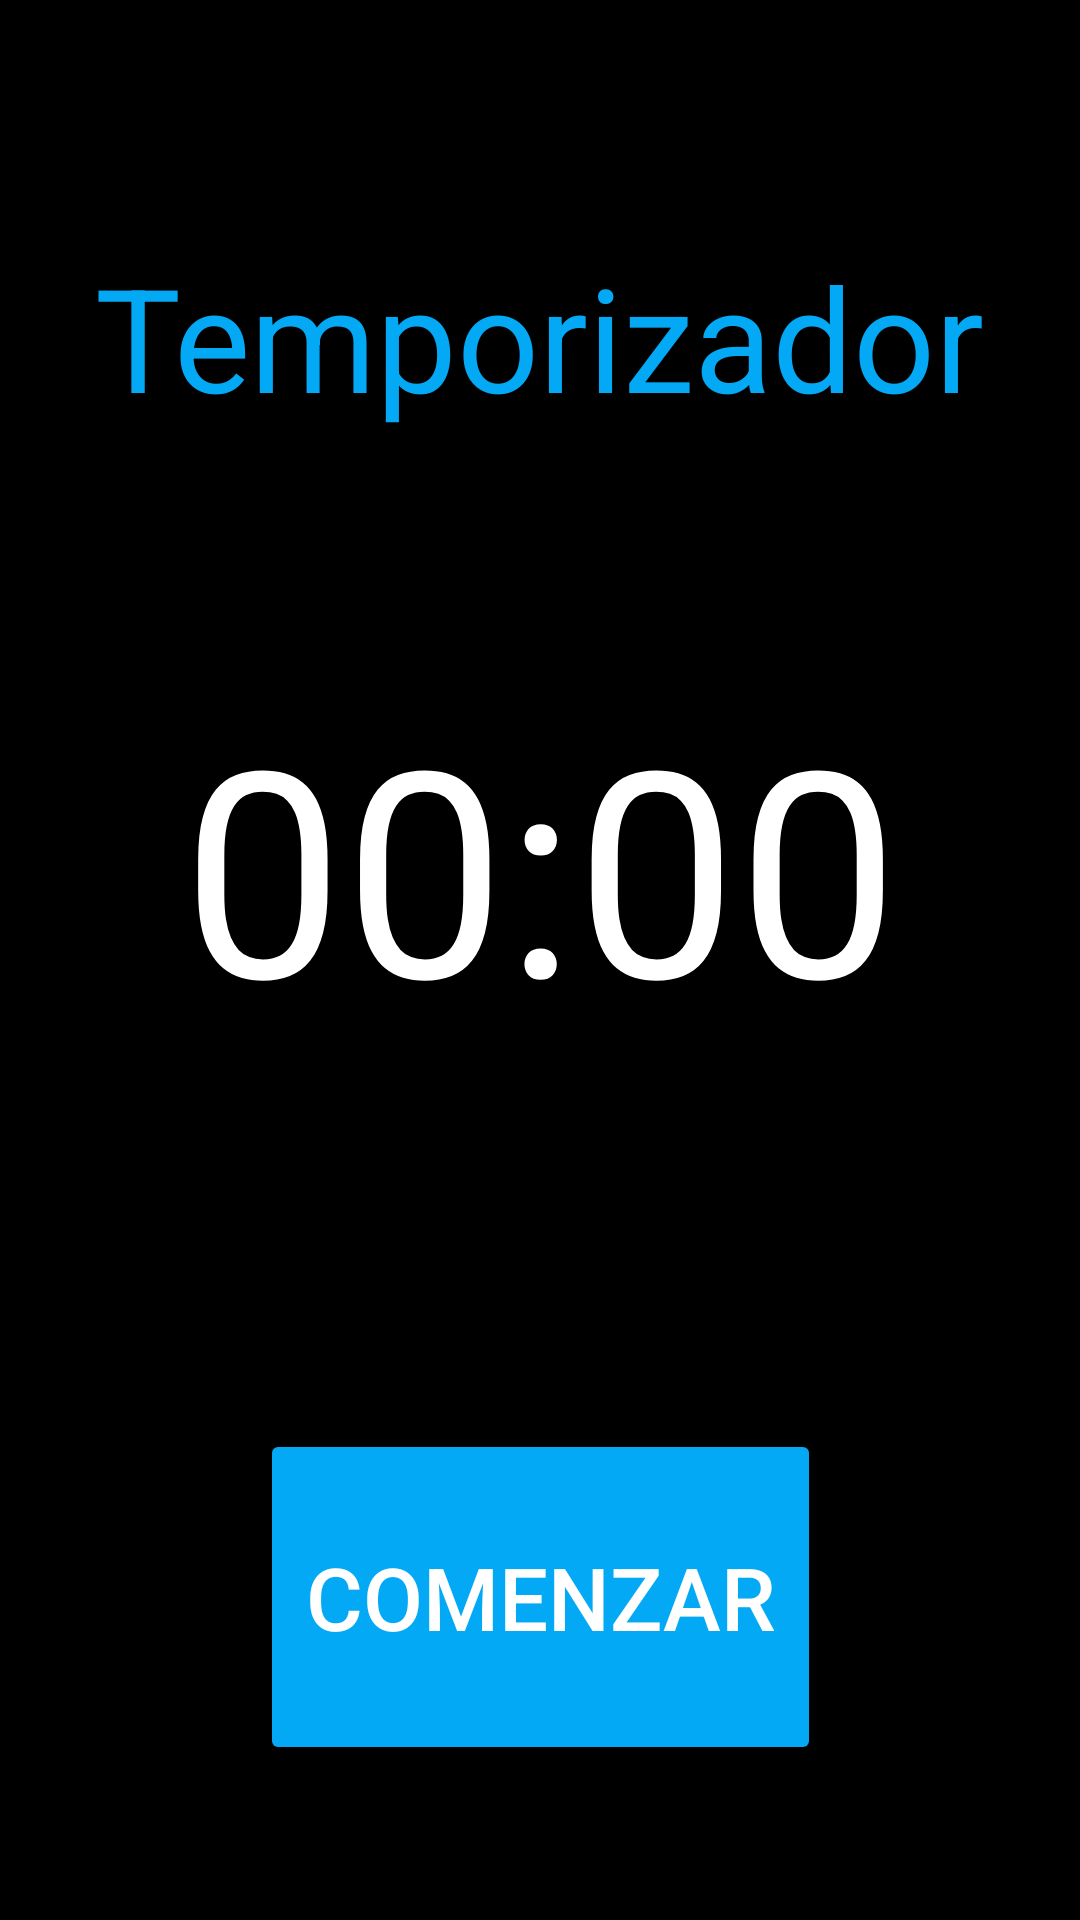

Layout XML and referenced resources for this Android screen:
<!-- AndroidManifest.xml: application theme Theme.Control -->
<!-- res/layout/fragment_tempos_perso.xml -->
<?xml version="1.0" encoding="utf-8"?>
<androidx.constraintlayout.widget.ConstraintLayout xmlns:android="http://schemas.android.com/apk/res/android"
    xmlns:app="http://schemas.android.com/apk/res-auto"
    xmlns:tools="http://schemas.android.com/tools"
    android:layout_width="match_parent"
    android:layout_height="match_parent"
    android:background="@color/black"
    tools:context=".temposPerso">

    <TextView
        android:id="@+id/tv_temporizador_titulo"
        android:layout_width="wrap_content"
        android:layout_height="wrap_content"
        android:layout_marginTop="80dp"
        android:text="@string/tempo"
        android:textColor="@color/light_blue"
        android:textSize="48sp"
        app:autoSizeTextType="uniform"
        app:layout_constraintEnd_toEndOf="parent"
        app:layout_constraintStart_toStartOf="parent"
        app:layout_constraintTop_toTopOf="parent" />

    <TextView
        android:id="@+id/textView_timer"
        android:layout_width="wrap_content"
        android:layout_height="wrap_content"
        android:layout_marginTop="80dp"
        android:text="00:00"
        android:textAlignment="center"
        android:textColor="@color/white"
        android:textSize="96sp"
        app:layout_constraintEnd_toEndOf="parent"
        app:layout_constraintStart_toStartOf="parent"
        app:layout_constraintTop_toBottomOf="@+id/tv_temporizador_titulo" />


    <Button
        android:id="@+id/button_start"
        android:layout_width="187dp"
        android:layout_height="112dp"
        android:layout_marginTop="124dp"
        android:backgroundTint="@color/light_blue"
        android:text="@string/comenzar"
        android:textColor="@color/white"
        android:textSize="29sp"
        app:layout_constraintEnd_toEndOf="parent"
        app:layout_constraintStart_toStartOf="parent"
        app:layout_constraintTop_toBottomOf="@+id/textView_timer" />

</androidx.constraintlayout.widget.ConstraintLayout>
<!-- resources referenced by this layout -->
<resources>
  <color name="black">#FF000000</color>
  <color name="light_blue">#03A9F4</color>
  <color name="white">#FFFFFFFF</color>
  <string name="comenzar">Comenzar</string>
  <string name="tempo">Temporizador</string>
  <style name="Theme.Control" parent="Base.Theme.Control" />
  <style name="Base.Theme.Control" parent="Theme.Material3.Light.NoActionBar">
          
          <item name="colorPrimary">@color/light_blue</item>
          <item name="colorAccent">@color/deep_purple</item>
          <item name="colorSecondary">@color/white</item>
      </style>
  <color name="deep_purple">#7C4DFF</color>
</resources>
